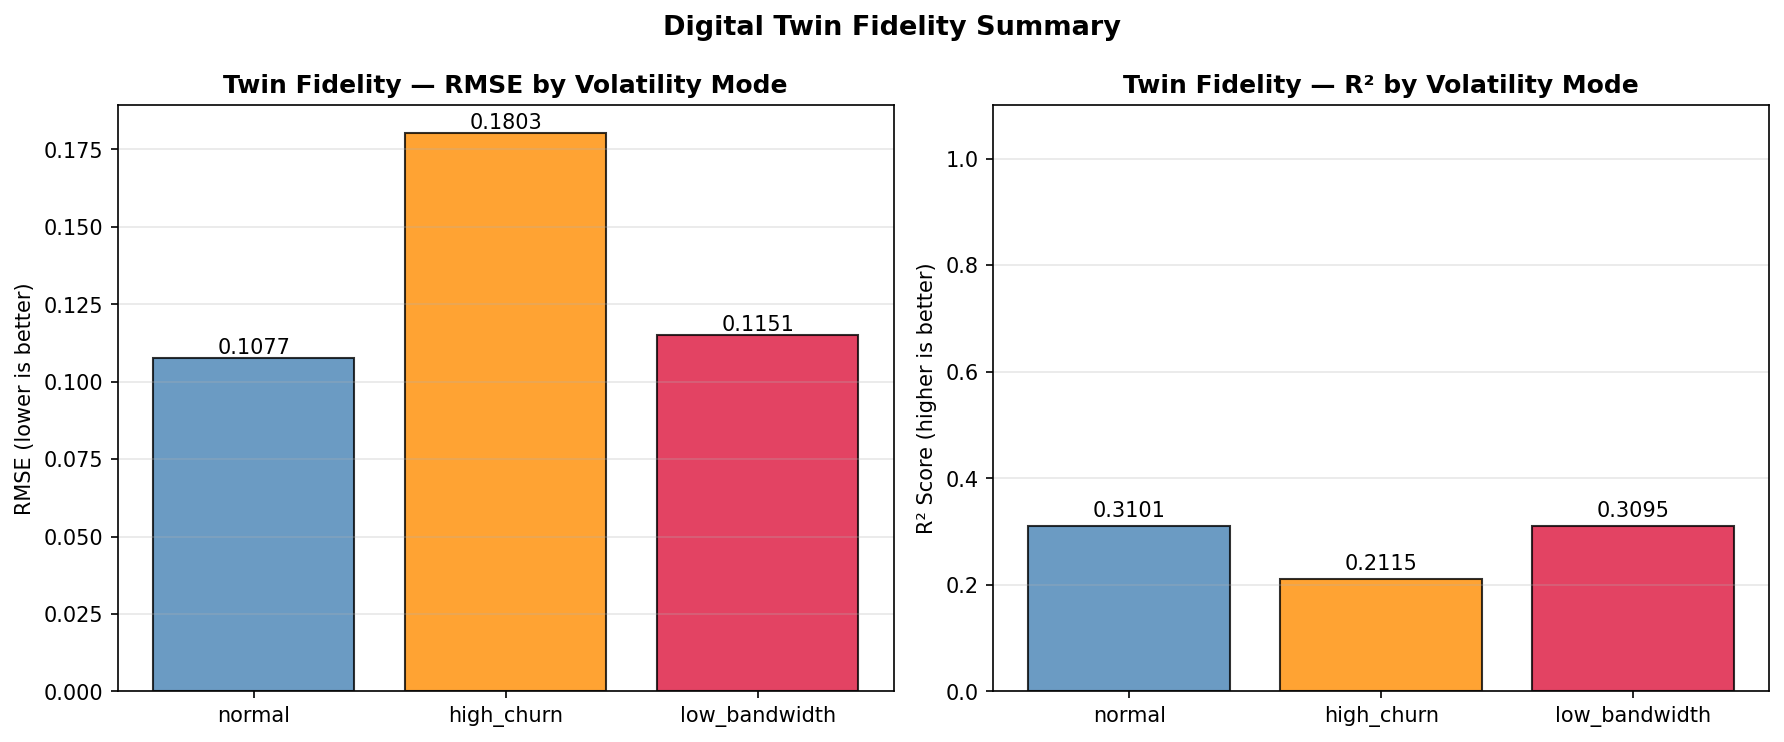

Values plotted in this chart, from the file beside it:
volatility, rmse, mae, r2
normal, 0.1077, 0.05322, 0.3101
high_churn, 0.1803, 0.1063, 0.2115
low_bandwidth, 0.1151, 0.05773, 0.3095
